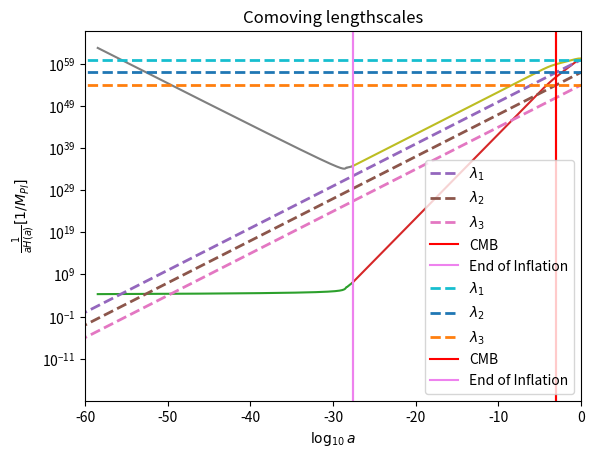
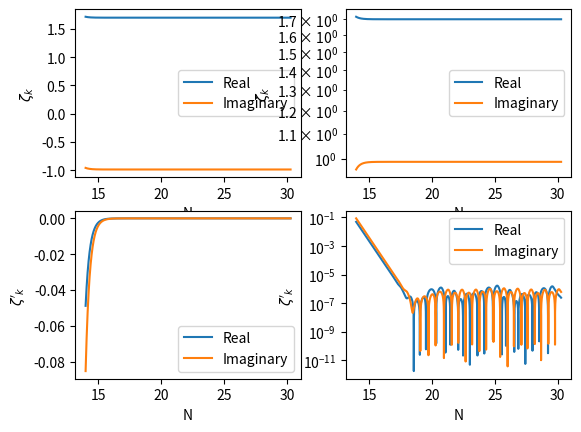

Write the Python code that produced these figures, in order.
import numpy as np
import matplotlib.pyplot as plt
from scipy.integrate import odeint
from scipy.integrate import solve_ivp
from scipy.interpolate import interp1d

def potential(phi,potparams):
	mass = potparams
	v = 0.5*(mass**2)*phi*phi
	dvdphi = mass**2*phi
	return v,dvdphi

def bgeqn(Phi,N,potparams):
	phi = Phi[0]
	dphidN = Phi[1]
	v,dvdphi = potential(phi,potparams)
	d2phidN2 = -(3.-0.5*(dphidN*dphidN))*dphidN-(6.-(dphidN*dphidN))*dvdphi/(2.*v)
	return dphidN,d2phidN2
	
potparams = 7e-6

#Initial condition
phi0 = np.zeros(2)
phi0[0] = 16.5
Vini,dV_ini = potential(phi0[0],potparams)
phi0[1] = -dV_ini/Vini

N = np.arange(0,71,5e-3)

phi = odeint(bgeqn,phi0,N,args = (potparams,))
V,dV = potential(phi[:,0],potparams)
Hinf = np.sqrt(V/(3-((phi[:,1])**2)/2))
Rinfl = 1/Hinf

#Epsilon1
epsilon1 = 0.5*phi[:,1]*phi[:,1]
eps1 = [] #till end of inflation 
for i in epsilon1:
	eps1.append(i)
	if i > 1:
		break

infl = np.where(epsilon1 == eps1[-1])[0][0]
plt.ylabel(r'$\epsilon_1(N)$')
plt.xlabel(r'$N$')
plt.plot(N,epsilon1)
plt.show()

#print(epsilon1[infl-1])
plt.ylabel(r'$\epsilon_1(N)$')
plt.xlabel(r'$N$')
plt.plot(N[0:infl-1],epsilon1[0:infl-1])
plt.show()

def H(a,Or,Om,Ok,Ol,H0):
	Hz = H0*((Or/a**4)+(Om/a**3)+(Ok/a**2)+Ol)**0.50e0
	return Hz

Or=2.47e-5/(67.36/100.0)**2
Om=0.3153
Ok = 0.0e0
Ol=1-Or-Om-Ok
H0=67.36 #(km/s)/Mpc

C=2.99792458e8 #speed of light in m
Km=1000 #m
MPc=3.085678e22 #m
mGeVinv=5.07e15 #meter to GeV^-1
MplGeV=2.4e18 #Planck mass (1/sqrt(8 pi G)) to GeV

Const=Km/MPc/C/mGeVinv/MplGeV

a = np.logspace(-71, 0, 1000)
Hz = np.zeros(len(a))
Hz = H(a,Or,Om,Ok,Ol,H0)*Const
RadH = 1/Hz

lambda1=10**60*a
lambda2=10**57*a
lambda3=10**54*a

down = []
for i in lambda1:
	if i < Rinfl[0]:
		down.append(i)

tr = np.where(lambda1 == down[-1])[0][0]
pr = np.log10(a)[tr]
extra = -2.75
aN = N*0.4343+pr+extra

down1 = []
for i in RadH:
	if i < Rinfl[-1]:
		down1.append(i)

tr1 = np.where(RadH == down1[-1])[0][0]
pr1 = np.log10(a)[tr1]

plt.xlim([-60,0])
plt.xlabel(r'$\log_{10} a$')
plt.yscale('log')
plt.ylabel(r'$\frac{1}{H(a)} [1/M_{Pl}]$')
plt.plot(aN,Rinfl)
plt.plot(np.log10(a[tr1:]), RadH[tr1:])
plt.plot(np.log10(a),lambda1, lw=2,linestyle='--',label=r'$\lambda_1$')
plt.plot(np.log10(a),lambda2, lw=2,linestyle='--',label=r'$\lambda_2$')
plt.plot(np.log10(a),lambda3, lw=2,linestyle='--',label=r'$\lambda_3$')
plt.axvline(np.log10(1/1101), 0, 1, label='CMB',color='red')
plt.axvline(pr1, 0, 1, label='End of Inflation',color='violet')
plt.title('Physical lengthscales')
plt.legend()
plt.show()

plt.xlim([-60,0])
plt.xlabel(r'$\log_{10} a$')
plt.yscale('log')
plt.ylabel(r'$\frac{1}{aH(a)} [1/M_{Pl}]$')
plt.plot(aN,Rinfl/(10**aN))
plt.plot(np.log10(a[tr1:]),(RadH/a)[tr1:])
plt.plot(np.log10(a),lambda1/a, lw=2,linestyle='--',label=r'$\lambda_1$')
plt.plot(np.log10(a),lambda2/a, lw=2,linestyle='--',label=r'$\lambda_2$')
plt.plot(np.log10(a),lambda3/a, lw=2,linestyle='--',label=r'$\lambda_3$')
plt.axvline(np.log10(1/1101), 0, 1, label='CMB',color='red')
plt.axvline(pr1, 0, 1, label='End of Inflation',color='violet')
plt.title('Comoving lengthscales')
plt.legend()
plt.show()

##Perturbation equation
#epsilon2
deps2dN = []
for i in range(np.size(N)-1):
	ans = ((epsilon1[i+1]-epsilon1[i])/(N[i+1]-N[i]))
	deps2dN.append(ans)

epsilon2 = np.divide(deps2dN,epsilon1[1:])

#Making size of epsilon1 = size of epsilon2 by adding a 0 as first element
zer = np.zeros(np.size(epsilon2)+1)
zer[1:] = epsilon2
epsilon2 = zer

#finding ai (Kp exits H at Ne=50)
kp = 0.05 #Mpc^-1
Np = N[infl-1]-50 #=Nend-50
ex = []
for i in N:
	if i < Np:
		ex.append(i)

ind1 = np.where(N == ex[-1])[0][0]
#print(ind1,N[ind1])
ai = kp/(np.exp(N[ind1])*Hinf[ind1]) #Mpc^-1/Mpl
print("ai = ",ai)

anew = ai*np.exp(N)

k_aH = kp/(anew*Hinf)

#initial N (Ni)
k_aHin = []
for i in k_aH:
	if i > 100:
		k_aHin.append(i)

k_aHinind = np.where(k_aH == k_aHin[-1])[0][0]
Ni = N[k_aHinind]
print("k_aHin = ",k_aHin[-1])
print("Ni = ",Ni)

#end N (Ne)
k_aHen = []
for i in k_aH:
	if i < 1e-5:
		k_aHen.append(i)

k_aHenind = np.where(k_aH == k_aHen[0])[0][0]
Ne = N[k_aHenind]
print("k_aHen = ",k_aHen[0])
print("Ne = ",Ne)

#############
eta = -1/(anew*Hinf)

vkr = np.cos(kp*eta)/(np.sqrt(2*kp))
dvkr = (-kp)*np.sin(kp*eta)/(np.sqrt(2*kp))
vki = -np.sin(kp*eta)/(np.sqrt(2*kp))
dvki = (-kp)*np.cos(kp*eta)/(np.sqrt(2*kp))

z = anew*np.sqrt(2*epsilon1)
dz = anew*Hinf*(anew*np.sqrt(2*epsilon1) + (epsilon1*epsilon2)/(np.sqrt(2*epsilon1)))

Gkr = vkr/z
dGkr = dvkr/z - vkr*dz/(z**2)
Gki = vki/z
dGki = dvki/z - vki*dz/(z**2)

#initial conditions
Gkrin = Gkr[k_aHinind]
dGkrin = dGkr[k_aHinind]
Gkiin = Gki[k_aHinind]
dGkiin = dGki[k_aHinind]
#print(ain,etain,vkin,dvkin,zin,dzin,Gkin,dGkin)

##Interpolating Hinf, epsilon1, epsilon2
Hinf_cubic   = interp1d(N, Hinf, kind='cubic')
epsilon1_cubic   = interp1d(N, epsilon1, kind='cubic')
epsilon2_cubic   = interp1d(N, epsilon2, kind='cubic')

#Perturbation eq in efolds
#G = psi + delphi/dphidN
def perturbeq(N,G,k):
	a = np.exp(N)
	Gk, GkN = G
	GkNN = - (3 - epsilon1_cubic(N) + epsilon2_cubic(N))*GkN - (k/(a*Hinf_cubic(N)))**2*Gk
	return GkN,GkNN

efolds = np.arange(Ni, Ne, 0.0001)

Nrfin = []
Nifin = []
Gr = []
dGr = []
Gi = []
dGi = []

Grsol = solve_ivp(perturbeq,[Ni,Ne],[Gkrin,dGkrin],t_eval=efolds,args = (kp, )) #default RK45
print(Grsol)
Nrfin = Grsol.t
Gr = Grsol.y[0]
dGr = Grsol.y[1]

#############################################
Gisol = solve_ivp(perturbeq,[Ni,Ne],[Gkiin,dGkiin],t_eval=efolds,args = (kp, )) #default RK45
print(Gisol)
Nifin = Gisol.t
Gi = Gisol.y[0]
dGi = Gisol.y[1]

fig = plt.figure()
ax1 = fig.add_subplot(221)
ax2 = fig.add_subplot(222)
ax3 = fig.add_subplot(223)
ax4 = fig.add_subplot(224)

ax1.plot(Nrfin,Gr,label = "Real")
ax1.plot(Nifin,Gi,label = "Imaginary")
ax1.set_xlabel('N')
ax1.set_ylabel('$\zeta_{k}$')
ax1.legend()

ax2.plot(Nrfin,np.abs(Gr),label = "Real")
ax2.plot(Nifin,np.abs(Gi),label = "Imaginary")
ax2.set_yscale('log')
ax2.set_xlabel('N')
ax2.set_ylabel('$\zeta_{k}$')
ax2.legend()

ax3.plot(Nrfin,dGr,label = "Real")
ax3.plot(Nifin,dGi,label = "Imaginary")
ax3.set_xlabel('N')
ax3.set_ylabel('$\zeta\'_{k}$')
ax3.legend()

ax4.plot(Nrfin,np.abs(dGr),label = "Real")
ax4.plot(Nifin,np.abs(dGi),label = "Imaginary")
ax4.set_yscale('log')
ax4.set_xlabel('N')
ax4.set_ylabel('$\zeta\'_{k}$')
ax4.legend()
plt.show()
